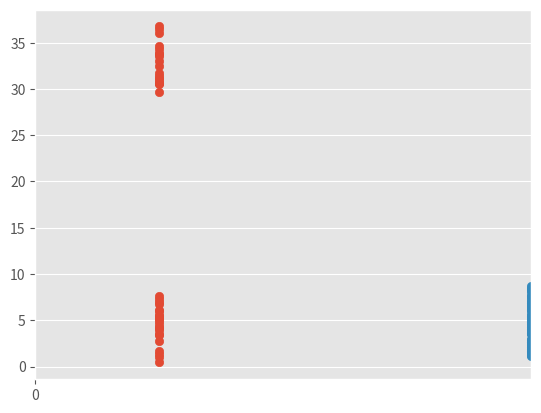

Source code (Python): (Note: this script raises an exception after producing the figure.)
import matplotlib.pyplot as plt
import numpy as np

plt.style.use("ggplot")

y1 = [
    0.4370000000000002,
    1.0544999999999982,
    1.3775000000000004,
    1.6340000000000021,
    2.77400000000001,
    3.3630000000000138,
    3.543500000000015,
    3.8950000000000173,
    4.113500000000019,
    4.29400000000002,
    4.598000000000022,
    4.940000000000024,
    5.187000000000026,
    5.225000000000026,
    5.462500000000028,
    5.595500000000029,
    6.0040000000000315,
    6.080000000000032,
    6.7355000000000365,
    7.020500000000038,
    7.31500000000004,
    7.6380000000000425,
    29.677999999998164,
    30.589999999998085,
    30.599499999998084,
    30.64699999999808,
    30.922499999998056,
    31.178999999998034,
    31.425999999998012,
    31.70149999999799,
    32.53749999999812,
    32.974499999998244,
    33.58249999999842,
    33.80099999999848,
    33.848499999998495,
    34.304499999998626,
    34.60849999999871,
    36.02399999999912,
    36.498999999999256,
    36.75549999999933,
]


y2 = [
    1.1114999999999986,
    1.2729999999999997,
    1.5485000000000015,
    1.6815000000000024,
    1.7195000000000027,
    1.8620000000000037,
    1.9380000000000042,
    2.061500000000005,
    2.071000000000005,
    2.365500000000007,
    2.6030000000000086,
    2.6220000000000088,
    2.641000000000009,
    2.8595000000000104,
    2.935500000000011,
    3.524500000000015,
    3.5815000000000152,
    3.6100000000000154,
    3.961500000000018,
    4.047000000000018,
    4.104000000000019,
    4.30350000000002,
    4.30350000000002,
    4.607500000000022,
    4.788000000000023,
    4.8070000000000235,
    4.892500000000024,
    5.158500000000026,
    5.177500000000026,
    5.377000000000027,
    5.491000000000028,
    5.500500000000028,
    5.72850000000003,
    6.099000000000032,
    6.137000000000032,
    6.251000000000033,
    6.403000000000034,
    6.583500000000035,
    6.697500000000036,
    6.821000000000037,
    6.8875000000000375,
    7.030000000000038,
    7.26750000000004,
    7.609500000000042,
    7.609500000000042,
    8.094000000000037,
    8.274500000000021,
    8.39800000000001,
    8.540499999999998,
    8.682999999999986,
]


def plot_result(y1, y2):
    """
    y1 is the array that contains escaping times when there is no leader
    y2 is ...  when where is a leader
    """
    x1 = [0.25] * len(y1)
    x2 = [1] * len(y2)
    plt.scatter(x1, y1)
    plt.scatter(x2, y2)
    plt.xlim(0, 1)
    plt.xticks(np.arange(1), ("Without Leader", "With Leader"))
    plt.show()
    return plt


plot_result(y1, y2)
